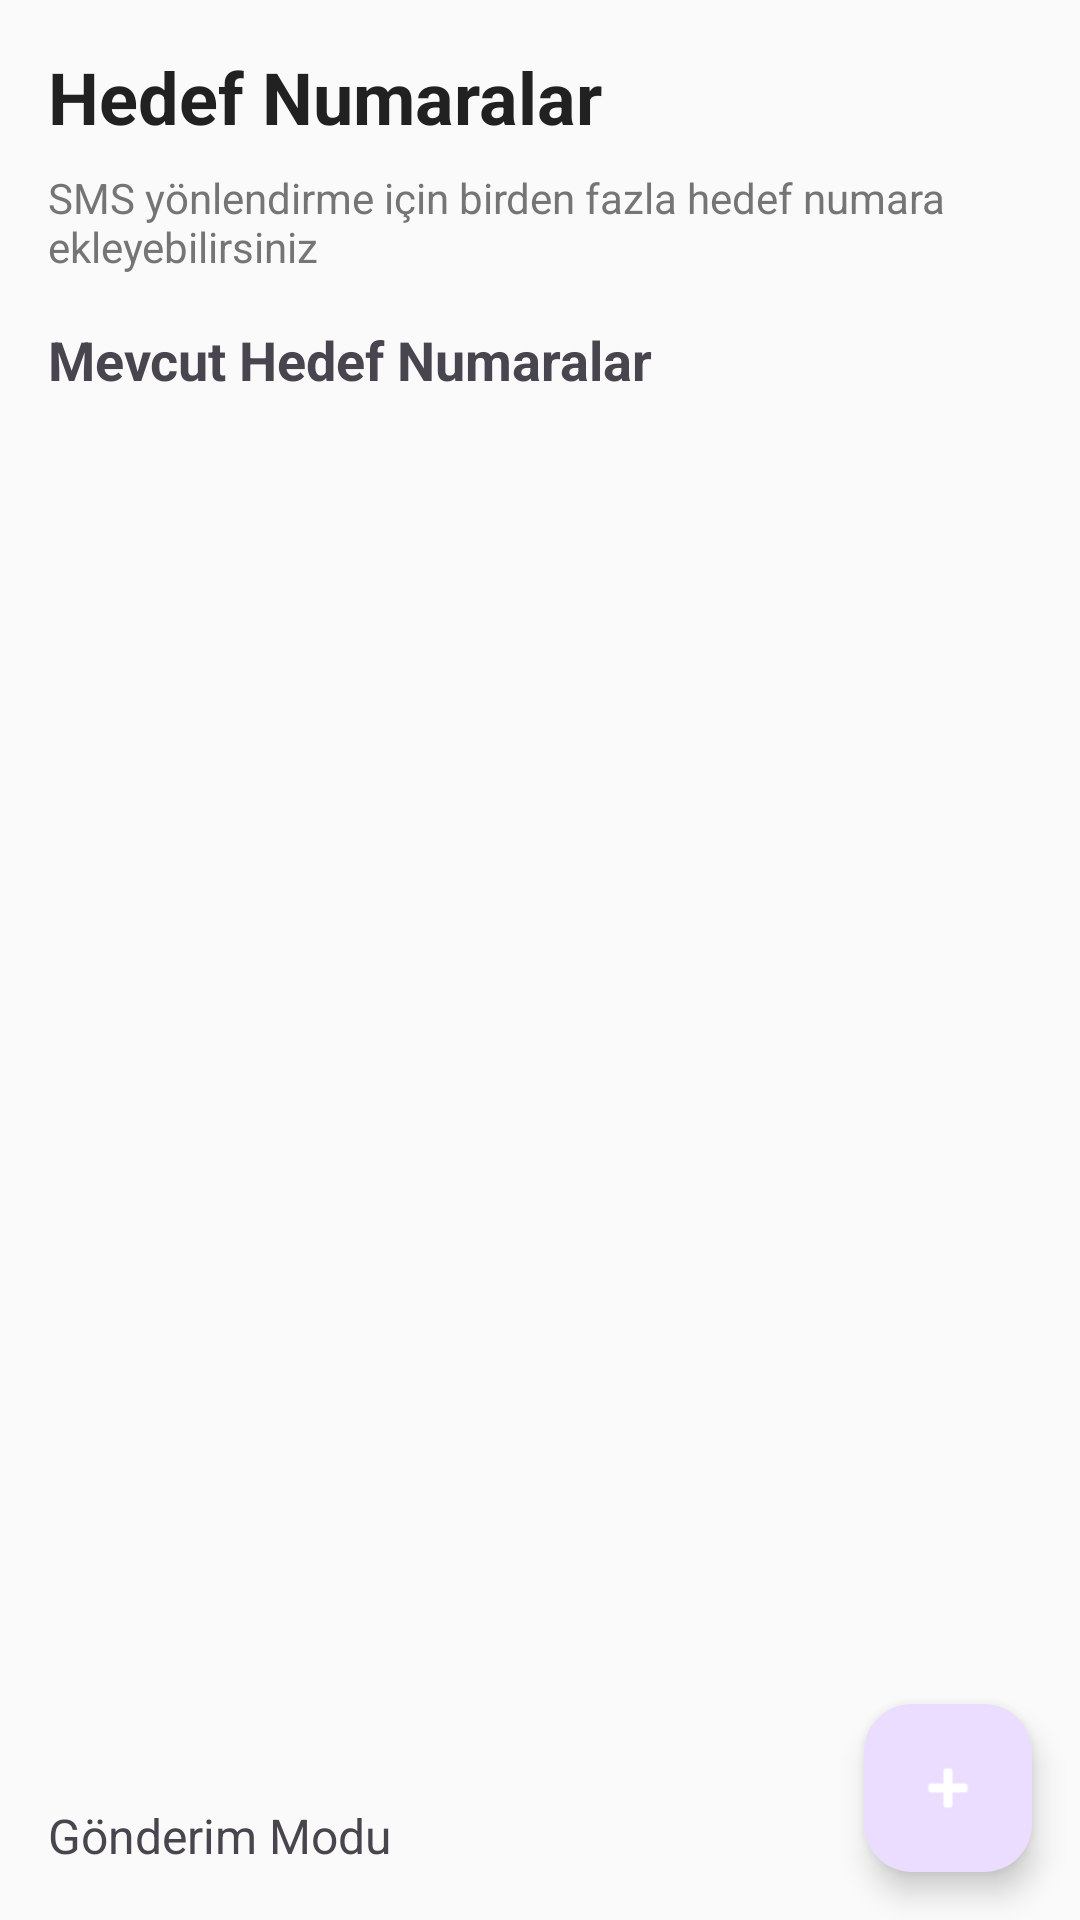

Write the Android layout XML for this screen, with the resource values it uses.
<!-- AndroidManifest.xml: application theme Theme.HermesSmsForward -->
<!-- res/layout/activity_target_numbers.xml -->
<?xml version="1.0" encoding="utf-8"?>
<androidx.coordinatorlayout.widget.CoordinatorLayout
    xmlns:android="http://schemas.android.com/apk/res/android"
    xmlns:app="http://schemas.android.com/apk/res-auto"
    android:layout_width="match_parent"
    android:layout_height="match_parent">

    
    <LinearLayout
        android:layout_width="match_parent"
        android:layout_height="match_parent"
        android:orientation="vertical"
        android:padding="16dp">

        
        <TextView
            android:layout_width="match_parent"
            android:layout_height="wrap_content"
            android:text="@string/target_numbers_title"
            android:textSize="24sp"
            android:textStyle="bold"
            android:textColor="?android:attr/textColorPrimary"
            android:layout_marginBottom="8dp"
            android:contentDescription="@string/target_numbers_title" />

        <TextView
            android:layout_width="match_parent"
            android:layout_height="wrap_content"
            android:text="@string/target_numbers_description"
            android:textSize="14sp"
            android:textColor="?android:attr/textColorSecondary"
            android:layout_marginBottom="16dp"
            android:contentDescription="@string/target_numbers_description" />

        
        <TextView
            android:layout_width="match_parent"
            android:layout_height="wrap_content"
            android:text="@string/existing_targets"
            android:textSize="18sp"
            android:textStyle="bold"
            android:layout_marginBottom="8dp" />

        <TextView
            android:id="@+id/tvEmptyState"
            android:layout_width="match_parent"
            android:layout_height="wrap_content"
            android:text="@string/no_targets_configured"
            android:textSize="14sp"
            android:textColor="?android:attr/textColorSecondary"
            android:gravity="center"
            android:padding="24dp"
            android:layout_marginBottom="8dp"
            android:visibility="gone"
            android:contentDescription="@string/no_targets_configured" />

        
        <androidx.recyclerview.widget.RecyclerView
            android:id="@+id/rvTargetNumbers"
            android:layout_width="match_parent"
            android:layout_height="0dp"
            android:layout_weight="1"
            android:scrollbars="vertical"
            android:contentDescription="@string/target_numbers_title"
            android:importantForAccessibility="yes" />

        
        <LinearLayout
            android:layout_width="match_parent"
            android:layout_height="wrap_content"
            android:orientation="horizontal"
            android:layout_marginTop="16dp"
            android:gravity="center_vertical">

            <TextView
                android:layout_width="0dp"
                android:layout_height="wrap_content"
                android:layout_weight="1"
                android:text="@string/sending_mode"
                android:textSize="16sp" />

            <Spinner
                android:id="@+id/spinnerSendingMode"
                android:layout_width="wrap_content"
                android:layout_height="wrap_content"
                android:layout_marginStart="8dp"
                android:contentDescription="@string/sending_mode"
                android:importantForAccessibility="yes" />

        </LinearLayout>

    </LinearLayout>

    
    <com.google.android.material.floatingactionbutton.FloatingActionButton
        android:id="@+id/fabAddTarget"
        android:layout_width="wrap_content"
        android:layout_height="wrap_content"
        android:layout_gravity="bottom|end"
        android:layout_margin="16dp"
        android:src="@android:drawable/ic_input_add"
        android:contentDescription="@string/add_target_number"
        app:tint="@android:color/white" />

</androidx.coordinatorlayout.widget.CoordinatorLayout>
<!-- resources referenced by this layout -->
<resources>
  <string name="add_target_number">Hedef Numara Ekle</string>
  <string name="existing_targets">Mevcut Hedef Numaralar</string>
  <string name="no_targets_configured">Henüz hiç hedef numara yapılandırılmamış</string>
  <string name="sending_mode">Gönderim Modu</string>
  <string name="target_numbers_description">SMS yönlendirme için birden fazla hedef numara ekleyebilirsiniz</string>
  <string name="target_numbers_title">Hedef Numaralar</string>
  <style name="Theme.HermesSmsForward" parent="Theme.Material3.DayNight">
          
          <item name="colorPrimary">@color/hermes_primary</item>
          <item name="colorOnPrimary">@color/hermes_text_on_primary</item>
          <item name="colorSurface">@color/hermes_background</item>
          <item name="colorOnSurface">@color/hermes_text_primary</item>
          <item name="colorSurfaceVariant">@color/hermes_primary_dark</item>
          
          
          <item name="android:windowBackground">@color/hermes_background</item>
          <item name="android:colorBackground">@color/hermes_background</item>
          
          
          <item name="android:textColorPrimary">@color/hermes_text_primary</item>
          <item name="android:textColorSecondary">@color/hermes_text_secondary</item>
          <item name="android:textColorHint">@color/hermes_text_hint</item>
          
          
          <item name="actionBarStyle">@style/Hermes.ActionBar</item>
          <item name="android:actionBarStyle">@style/Hermes.ActionBar</item>
      </style>
  <color name="hermes_primary">#2196F3</color>
  <color name="hermes_text_on_primary">#FFFFFF</color>
  <color name="hermes_background">#FAFAFA</color>
  <color name="hermes_text_primary">#212121</color>
  <color name="hermes_primary_dark">#1976D2</color>
  <color name="hermes_text_secondary">#757575</color>
  <color name="hermes_text_hint">#BDBDBD</color>
  <style name="Hermes.ActionBar" parent="Widget.AppCompat.ActionBar.Solid">
          <item name="android:background">@color/hermes_primary</item>
          <item name="background">@color/hermes_primary</item>
          <item name="android:titleTextStyle">@style/Hermes.ActionBar.Title</item>
          <item name="titleTextStyle">@style/Hermes.ActionBar.Title</item>
      </style>
  <style name="Hermes.ActionBar.Title" parent="TextAppearance.AppCompat.Widget.ActionBar.Title">
          <item name="android:textColor">@color/hermes_text_on_primary</item>
          <item name="android:textSize">20sp</item>
          <item name="android:textStyle">bold</item>
      </style>
</resources>
